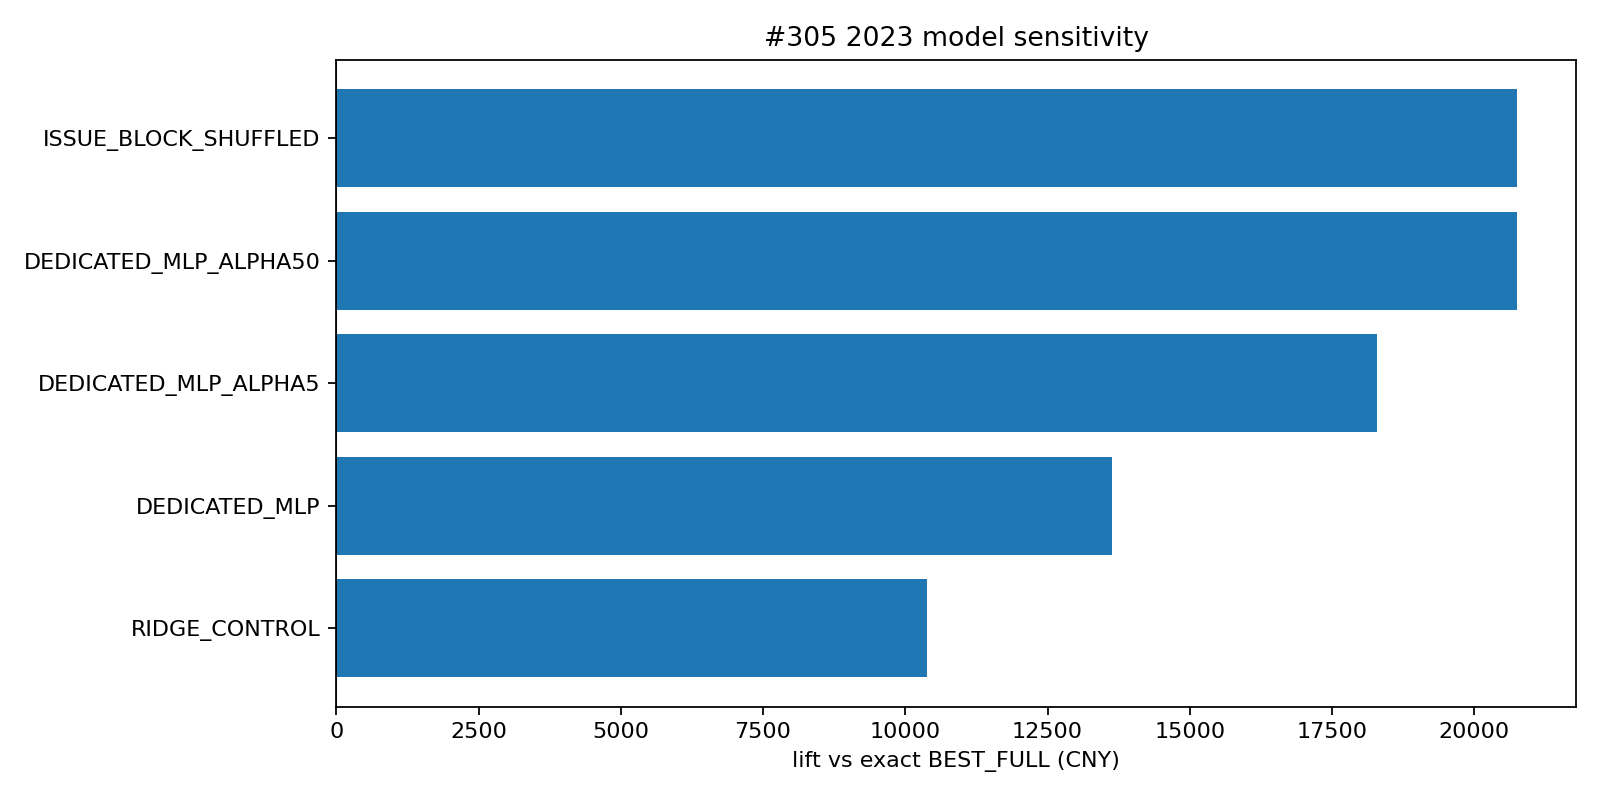

Values plotted in this chart, from the file beside it:
condition, funded_issues, terminal_capital_cny, capital_growth_pct, lift_vs_best_full_cny, max_drawdown_pct, decision_jaccard_vs_primary
DEDICATED_MLP, 8, 92888, -7.112, 13639, 7.426, 1.0
DEDICATED_MLP_ALPHA5, 10, 97545, -2.455, 18296, 11.88, 0.5
DEDICATED_MLP_ALPHA50, 0, 100000, 0.0, 20751, 0.0, 0.0
RIDGE_CONTROL, 11, 89622, -10.38, 10373, 12.91, 0.7273
ISSUE_BLOCK_SHUFFLED, 0, 100000, 0.0, 20751, 0.0, 0.0
